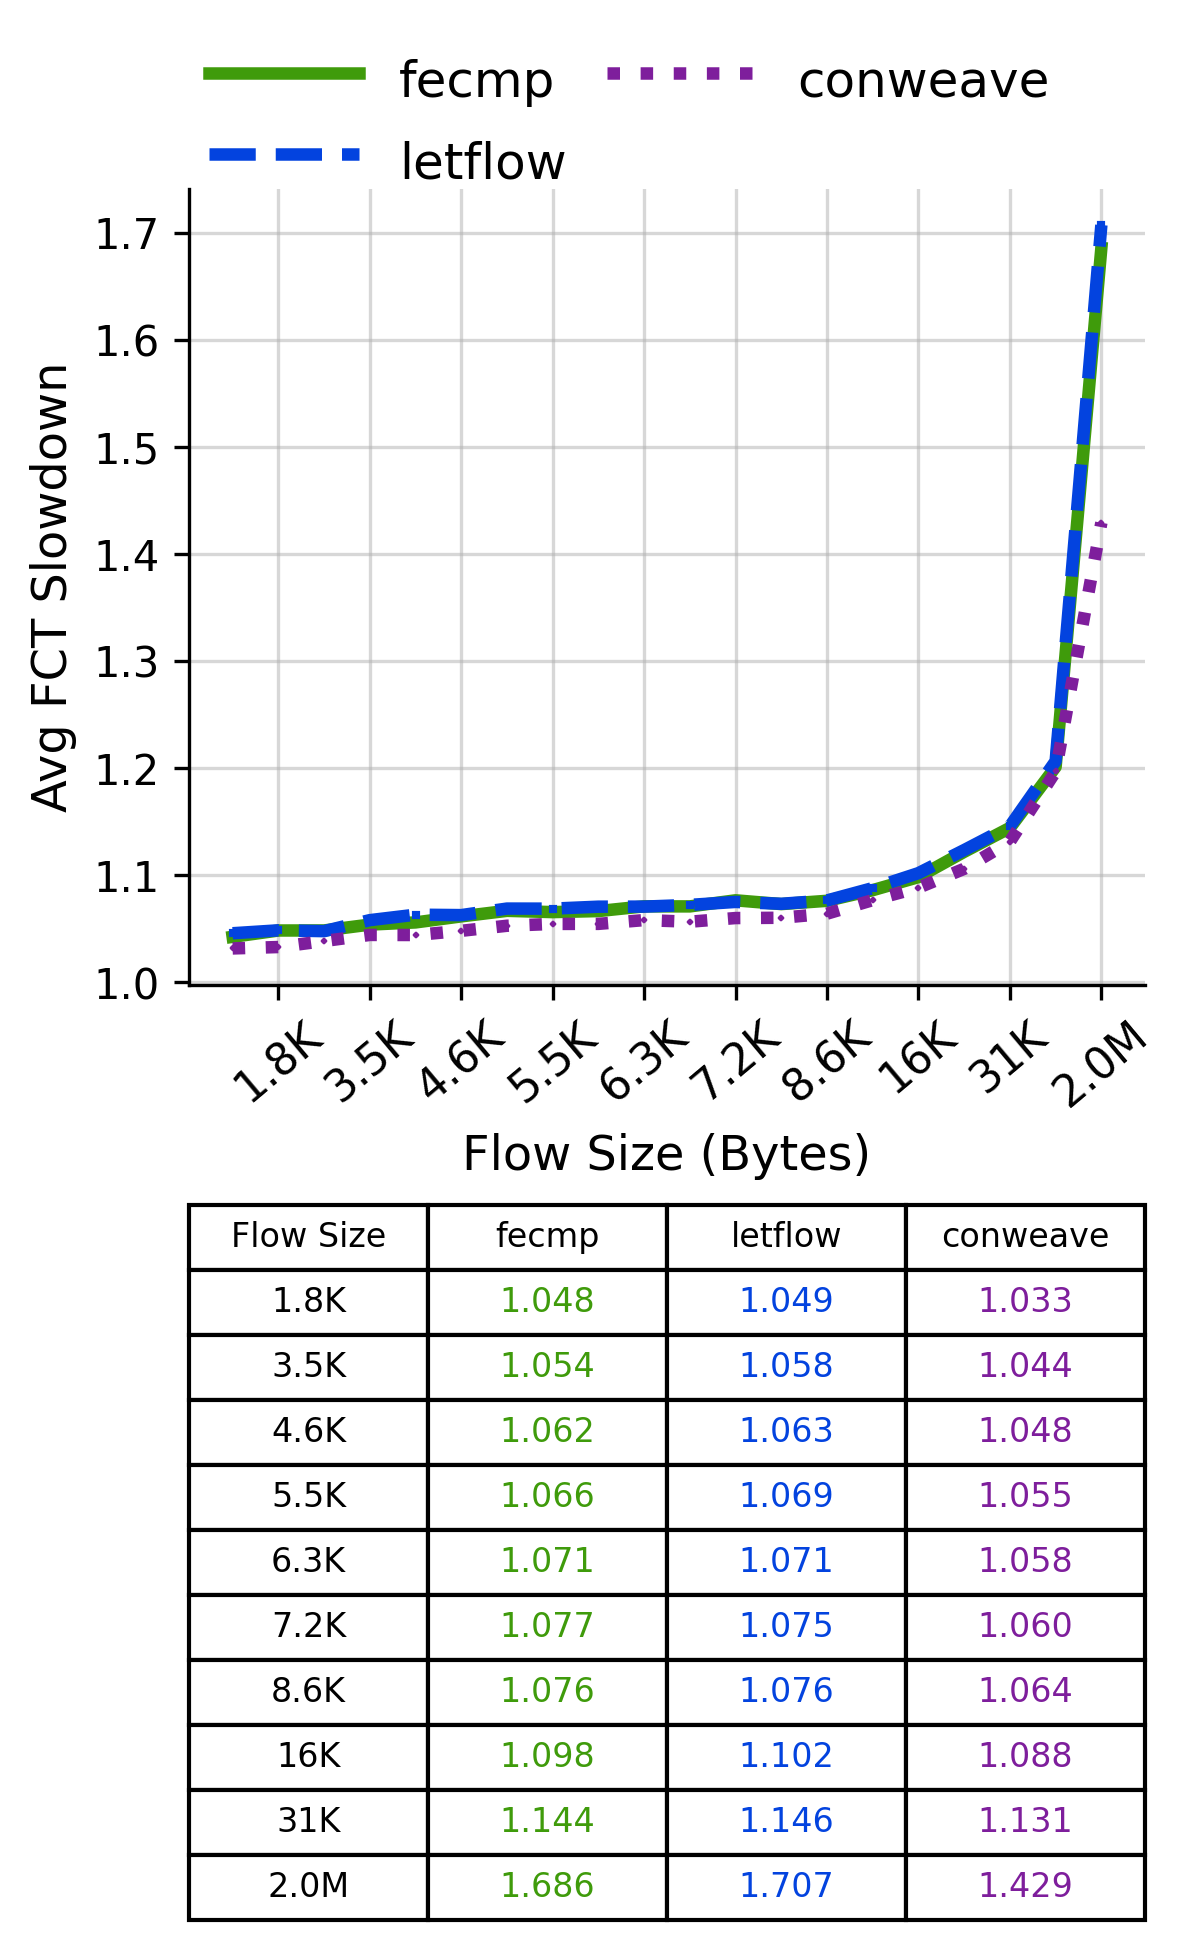

The data file committed next to this chart (first rows):
Flow Size, fecmp, letflow, conweave
1.8K, 1.048, 1.049, 1.033
3.5K, 1.054, 1.058, 1.044
4.6K, 1.062, 1.063, 1.048
5.5K, 1.066, 1.069, 1.055
6.3K, 1.071, 1.071, 1.058
7.2K, 1.077, 1.075, 1.06
8.6K, 1.076, 1.076, 1.064
16K, 1.098, 1.102, 1.088
31K, 1.144, 1.146, 1.131
2.0M, 1.686, 1.707, 1.429
